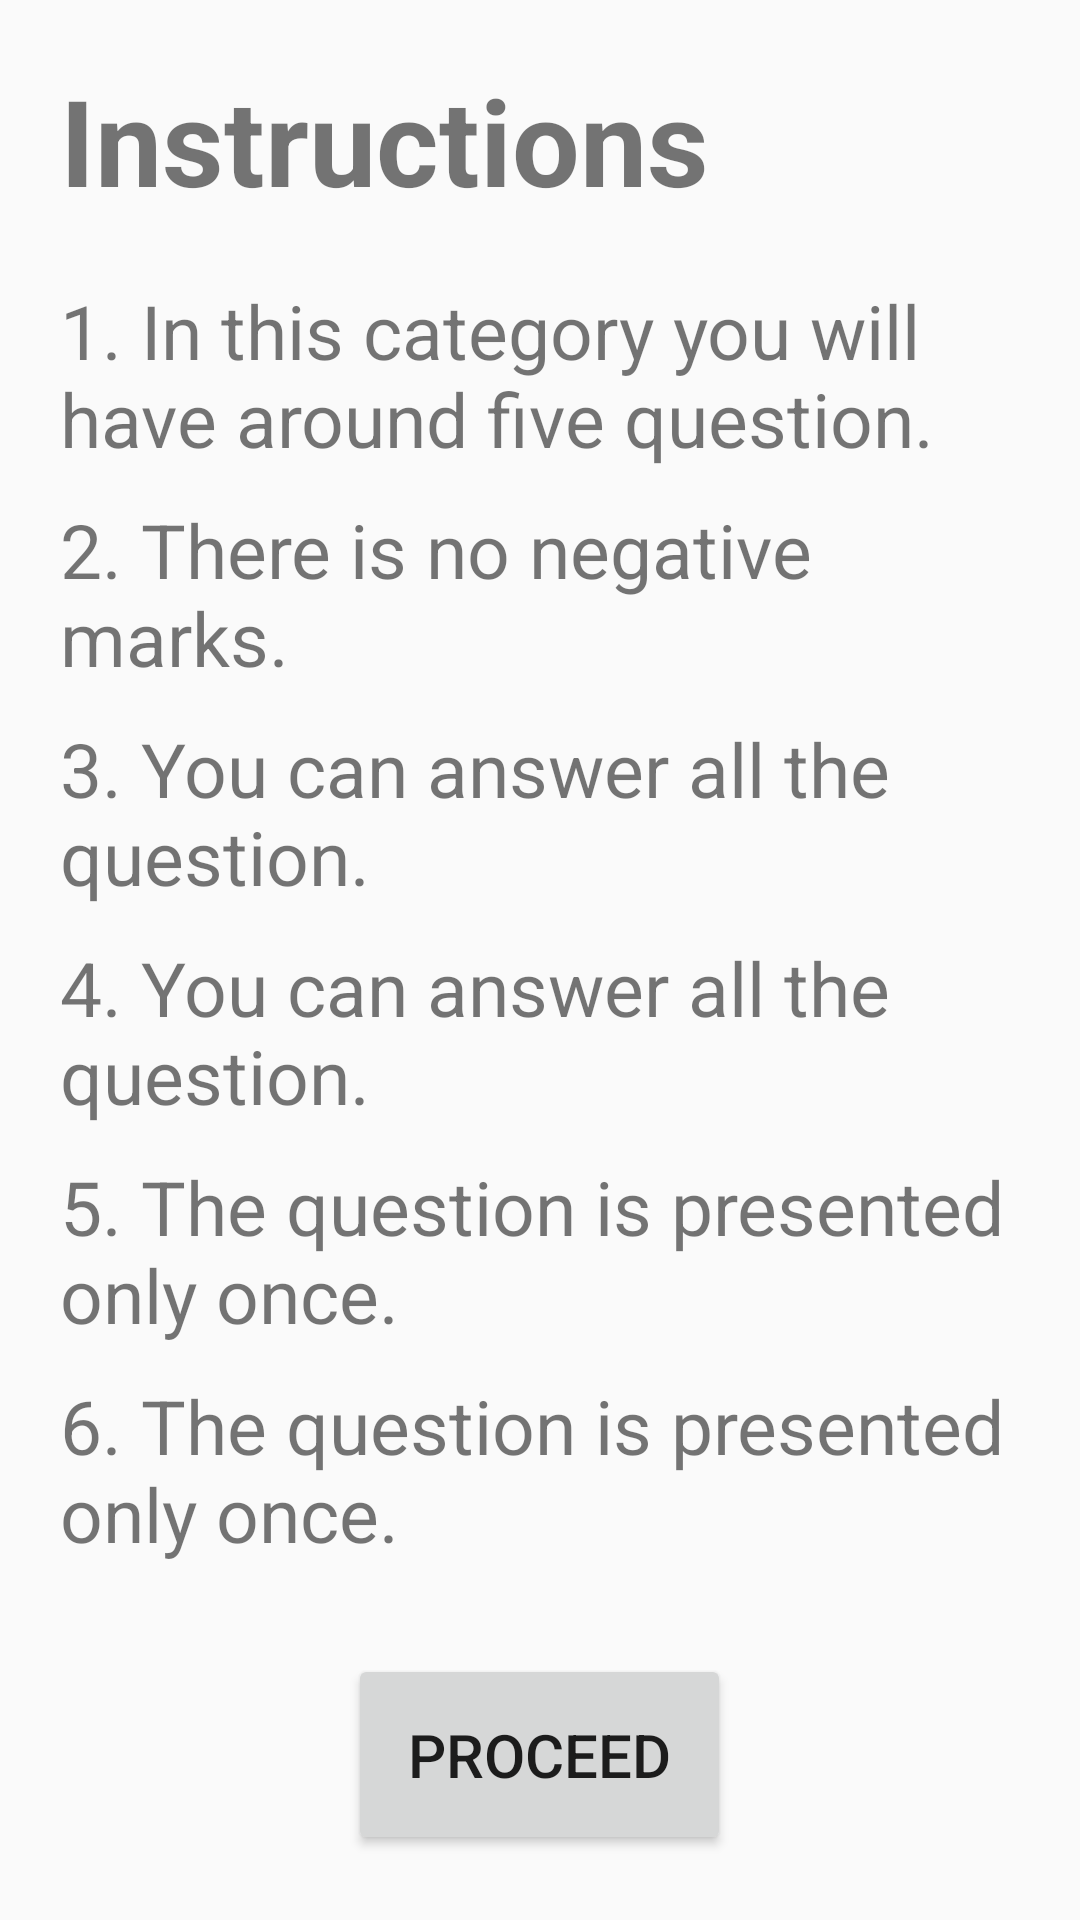

Write the Android layout XML for this screen, with the resource values it uses.
<!-- AndroidManifest.xml: application theme AppTheme -->
<!-- res/layout/instructionpage.xml -->
<?xml version="1.0" encoding="utf-8"?>
<LinearLayout xmlns:android="http://schemas.android.com/apk/res/android"
    android:layout_width="match_parent"
    android:layout_height="match_parent"
    android:orientation="vertical"
    android:padding="20dp">
            <TextView
                android:layout_width="wrap_content"
                android:layout_height="wrap_content"
                android:text="Instructions"
                android:textStyle="bold"
                android:textSize="40sp"/>
            <TextView
                android:layout_width="wrap_content"
                android:layout_height="wrap_content"
                android:layout_marginTop="20dp"
                android:text="1. In this category you will have around five question."
                android:textSize="25sp"/>
            <TextView
                android:layout_width="wrap_content"
                android:layout_height="wrap_content"
                android:layout_marginTop="10dp"
                android:text="2. There is no negative marks."
                android:textSize="25sp"/>
            <TextView
                android:layout_width="wrap_content"
                android:layout_height="wrap_content"
                android:layout_marginTop="10dp"
                android:text="3. You can answer all the question."
                android:textSize="25sp"/>
            <TextView
                android:layout_width="wrap_content"
                android:layout_height="wrap_content"
                android:layout_marginTop="10dp"
                android:text="4. You can answer all the question."
                android:textSize="25sp"/>
            <TextView
                android:layout_width="wrap_content"
                android:layout_height="wrap_content"
                android:layout_marginTop="10dp"
                android:text="5. The question is presented only once."
                android:textSize="25sp"/>
            <TextView
                android:layout_width="wrap_content"
                android:layout_height="wrap_content"
                android:layout_marginTop="10dp"
                android:text="6. The question is presented only once."
                android:textSize="25sp"/>
            <Button
                android:id="@+id/instrb1"
                android:layout_width="wrap_content"
                android:layout_height="wrap_content"
                android:padding="20dp"
                android:text="proceed"
                android:layout_gravity="center"
                android:textSize="20sp"
                android:layout_marginTop="30dp"/>
</LinearLayout>
<!-- resources referenced by this layout -->
<resources>
  <style name="AppTheme" parent="Theme.AppCompat.Light">
          
          <item name="colorPrimary">@color/colorPrimaryDark</item>
          <item name="colorPrimaryDark">@color/colorPrimary</item>
      </style>
  <color name="colorPrimaryDark">#fc8019</color>
  <color name="colorPrimary">#fff</color>
</resources>
